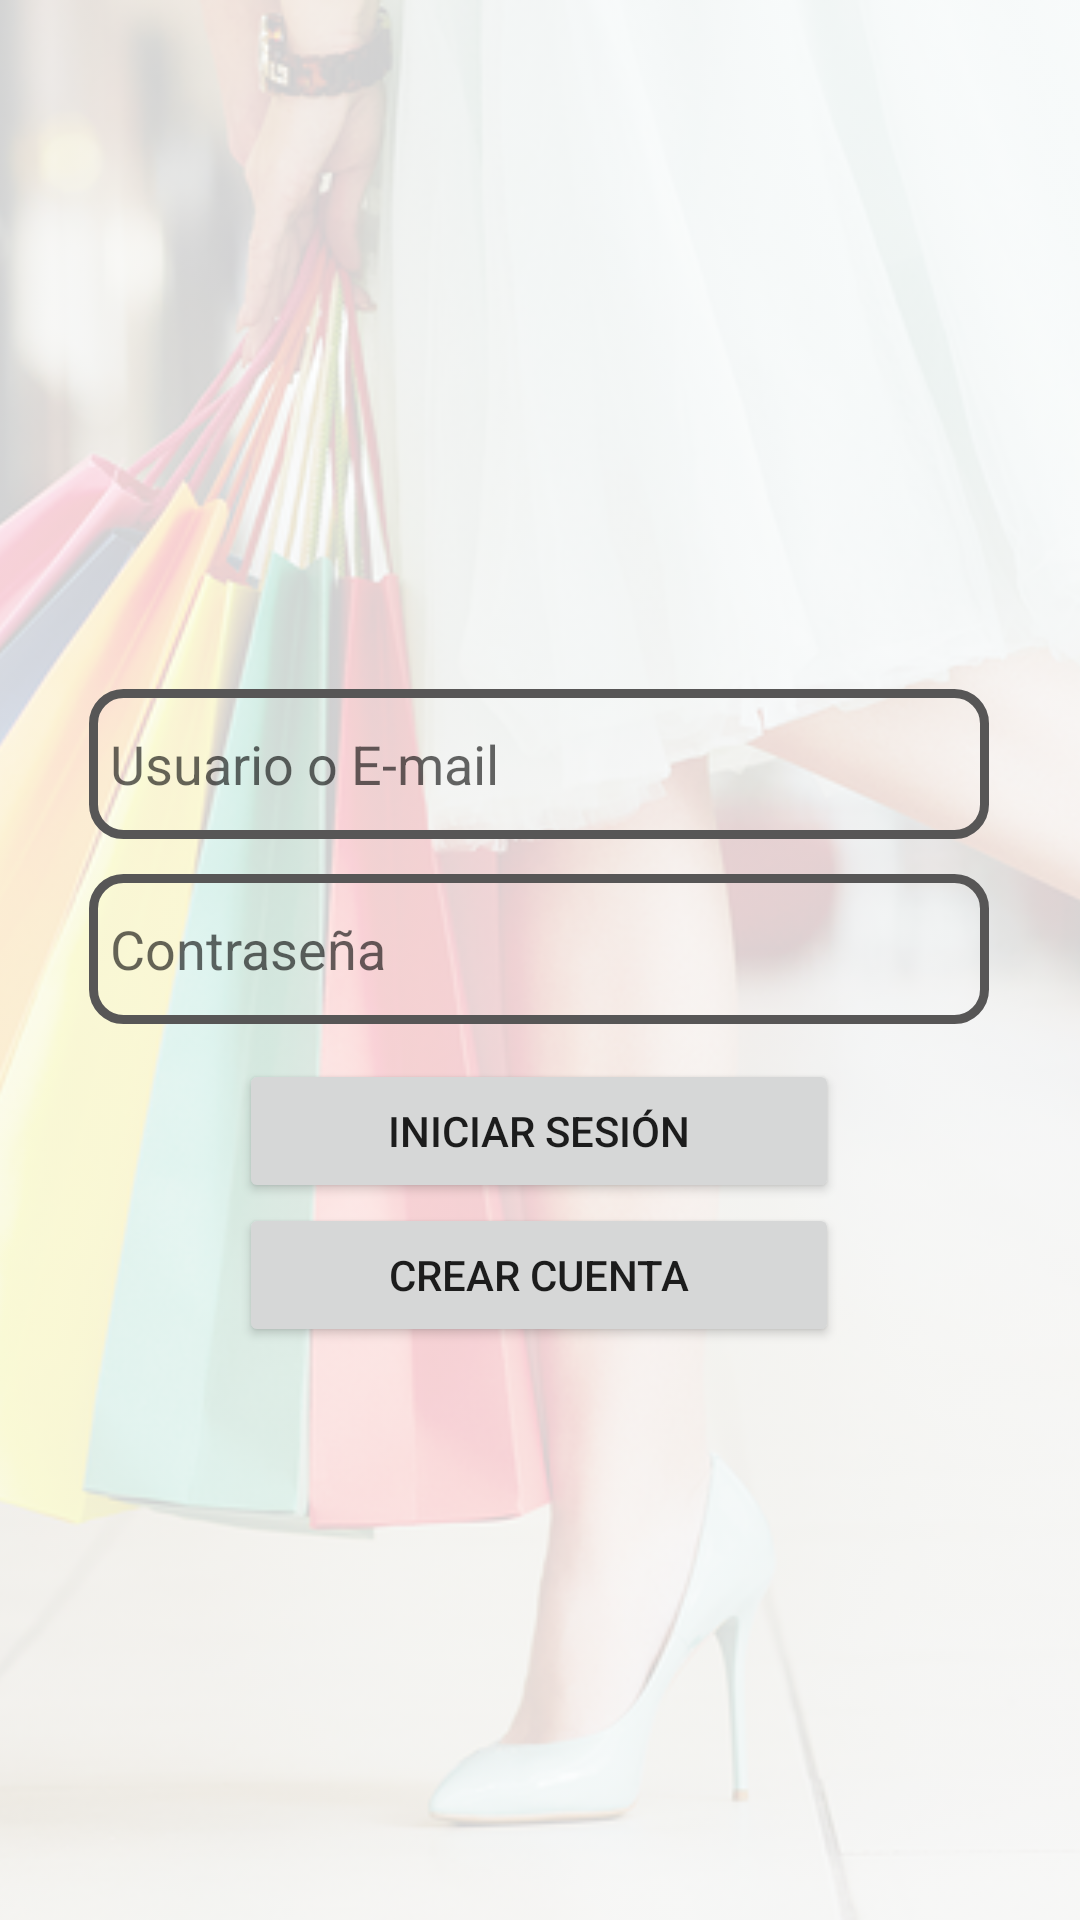

Reconstruct the res/layout file that produces this screen, plus the resources it refers to.
<!-- AndroidManifest.xml: application theme Theme.DarioLopez_P2_1 -->
<!-- res/layout/activity_log_in.xml -->
<?xml version="1.0" encoding="utf-8"?>
<androidx.constraintlayout.widget.ConstraintLayout xmlns:android="http://schemas.android.com/apk/res/android"
    xmlns:app="http://schemas.android.com/apk/res-auto"
    xmlns:tools="http://schemas.android.com/tools"
    android:layout_width="match_parent"
    android:layout_height="match_parent"
    tools:context=".LogIn">

    <ImageView
        android:layout_width="match_parent"
        android:layout_height="match_parent"
        android:scaleType="centerCrop"
        android:src="@drawable/shopback"
        android:tint="#D0FFFFFF" />

    <EditText
        android:id="@+id/editTextTextEmailAddress"
        android:layout_width="300dp"
        android:layout_height="50dp"
        android:ems="10"
        android:hint="Usuario o E-mail"
        android:inputType="textEmailAddress"
        app:layout_constraintBottom_toBottomOf="parent"
        app:layout_constraintEnd_toEndOf="parent"
        app:layout_constraintHorizontal_bias="0.495"
        app:layout_constraintStart_toStartOf="parent"
        app:layout_constraintTop_toTopOf="parent"
        app:layout_constraintVertical_bias="0.389"
        android:background="@drawable/box_art_edit_text"
        android:padding="7dp"/>

    <EditText
        android:id="@+id/editTextTextPassword"
        android:layout_width="300dp"
        android:layout_height="50dp"
        android:background="@drawable/box_art_edit_text"
        android:ems="10"
        android:hint="Contraseña"
        android:inputType="textPassword"
        android:padding="7dp"
        app:layout_constraintBottom_toBottomOf="parent"
        app:layout_constraintEnd_toEndOf="parent"
        app:layout_constraintHorizontal_bias="0.495"
        app:layout_constraintStart_toStartOf="parent"
        app:layout_constraintTop_toBottomOf="@+id/editTextTextEmailAddress"
        app:layout_constraintVertical_bias="0.038" />

    <Button
        android:id="@+id/signUpButton"
        android:layout_width="200dp"
        android:layout_height="wrap_content"
        android:text="Iniciar Sesión"
        app:layout_constraintBottom_toBottomOf="parent"
        app:layout_constraintEnd_toEndOf="parent"
        app:layout_constraintHorizontal_bias="0.497"
        app:layout_constraintStart_toStartOf="parent"
        app:layout_constraintTop_toBottomOf="@+id/editTextTextPassword"
        app:layout_constraintVertical_bias="0.046"
        android:onClick="signIn"/>

    <Button
        android:id="@+id/button3"
        android:layout_width="200dp"
        android:layout_height="wrap_content"
        android:text="Crear Cuenta"
        app:layout_constraintBottom_toBottomOf="parent"
        app:layout_constraintEnd_toEndOf="parent"
        app:layout_constraintHorizontal_bias="0.498"
        app:layout_constraintStart_toStartOf="parent"
        app:layout_constraintTop_toBottomOf="@+id/signUpButton"
        app:layout_constraintVertical_bias="0.0"
        android:onClick="createAccount"/>


</androidx.constraintlayout.widget.ConstraintLayout>
<!-- resources referenced by this layout -->
<resources>
  <!-- drawable box_art_edit_text (drawable) -->
  <?xml version="1.0" encoding="utf-8"?>
  <shape xmlns:android="http://schemas.android.com/apk/res/android" android:shape="rectangle">
  
      <stroke android:width="3dp"
          android:color="#575656"/>
  
      <padding android:left="1dp"
          android:top="1dp"
          android:right="1dp"
          android:bottom="1dp" />
  
      <corners android:radius="30px"/>
  </shape>
  <!-- drawable shopback: jpg bitmap (drawable, 348375 bytes) -->
  <style name="Theme.DarioLopez_P2_1" parent="Theme.MaterialComponents.DayNight.DarkActionBar">
          
          <item name="colorPrimary">@color/purple_500</item>
          <item name="colorPrimaryVariant">@color/purple_700</item>
          <item name="colorOnPrimary">@color/white</item>
          
          <item name="colorSecondary">@color/teal_200</item>
          <item name="colorSecondaryVariant">@color/teal_700</item>
          <item name="colorOnSecondary">@color/black</item>
          
          <item name="android:statusBarColor" tools:targetApi="l">?attr/colorPrimaryVariant</item>
          
      </style>
  <!-- not gathered from this repository: default colours our renderer supplied (Android Studio template values) -->
  <color name="purple_500">#FF6200EE</color>
  <color name="purple_700">#FF3700B3</color>
  <color name="teal_200">#FF03DAC5</color>
  <color name="teal_700">#FF018786</color>
  <color name="black">#FF000000</color>
  <color name="white">#FFFFFFFF</color>
</resources>
